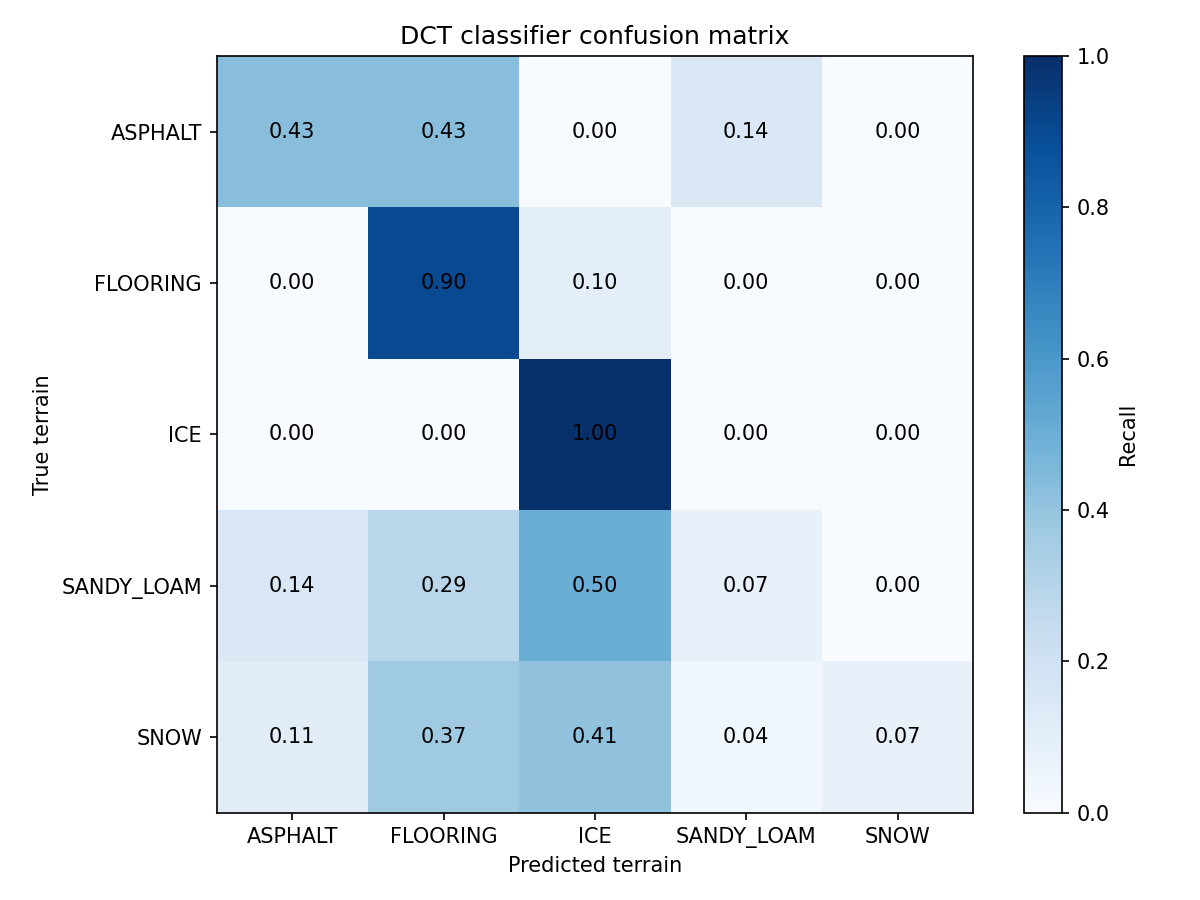

Values plotted in this chart, from the file beside it:
, ASPHALT, FLOORING, ICE, SANDY_LOAM, SNOW
ASPHALT, 0.4286, 0.4286, 0.0, 0.1429, 0.0
FLOORING, 0.0, 0.9, 0.1, 0.0, 0.0
ICE, 0.0, 0.0, 1.0, 0.0, 0.0
SANDY_LOAM, 0.1429, 0.2857, 0.5, 0.07143, 0.0
SNOW, 0.1111, 0.3704, 0.4074, 0.03704, 0.07407
